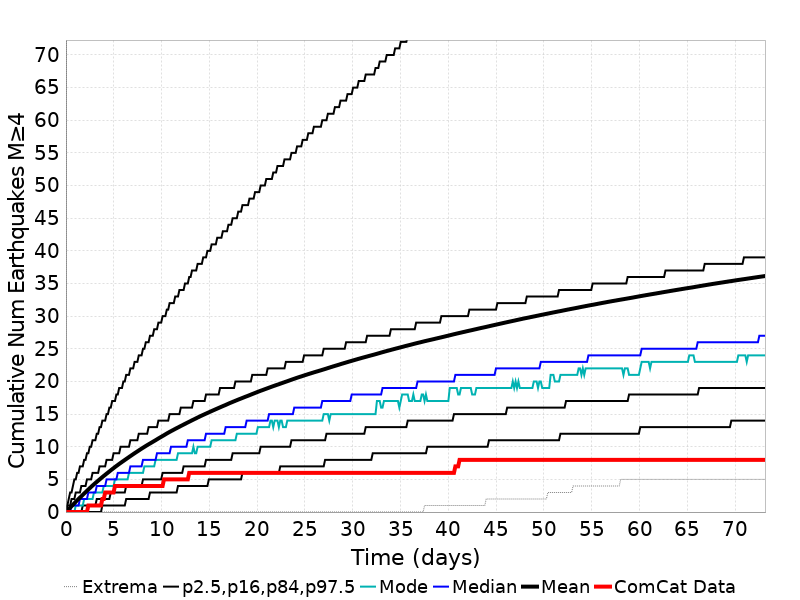

Data behind this chart, as committed beside it:
Time (days), ComCat Data, Simulation Mean, Simulation Median, Simulation Mode, Simulation Minimum, Simulation Maximum, 2.5 %-ile, 16 %-ile, 84 %-ile, 97.5 %-ile
0.0, 0.0, 0.0, 0.0, 0.0, 0.0, 0.0, 0.0, 0.0, 0.0, 0.0
0.1465, 0.0, 0.2144, 0.0, 0.0, 0.0, 179.0, 0.0, 0.0, 1.0, 1.0
0.2931, 0.0, 0.4314, 0.0, 0.0, 0.0, 225.0, 0.0, 0.0, 1.0, 2.0
0.4396, 0.0, 0.6625, 0.0, 0.0, 0.0, 359.0, 0.0, 0.0, 1.0, 3.0
0.5862, 0.0, 0.896, 1.0, 0.0, 0.0, 444.0, 0.0, 0.0, 2.0, 3.0
0.7327, 0.0, 1.122, 1.0, 0.0, 0.0, 495.0, 0.0, 0.0, 2.0, 4.0
0.8792, 0.0, 1.348, 1.0, 0.0, 0.0, 547.0, 0.0, 0.0, 2.0, 5.0
1.026, 0.0, 1.571, 1.0, 1.0, 0.0, 574.0, 0.0, 0.0, 3.0, 5.0
1.172, 0.0, 1.791, 1.0, 1.0, 0.0, 597.0, 0.0, 0.0, 3.0, 6.0
1.319, 0.0, 2.004, 1.0, 1.0, 0.0, 620.0, 0.0, 0.0, 3.0, 6.0
1.465, 0.0, 2.214, 2.0, 1.0, 0.0, 643.0, 0.0, 0.0, 3.0, 7.0
1.612, 0.0, 2.419, 2.0, 1.0, 0.0, 656.0, 0.0, 0.0, 4.0, 7.0
1.758, 0.0, 2.633, 2.0, 1.0, 0.0, 669.0, 0.0, 1.0, 4.0, 7.0
1.905, 0.0, 2.84, 2.0, 2.0, 0.0, 752.0, 0.0, 1.0, 4.0, 8.0
2.052, 0.0, 3.044, 2.0, 2.0, 0.0, 821.0, 0.0, 1.0, 4.0, 8.0
2.198, 0.0, 3.254, 2.0, 2.0, 0.0, 874.0, 0.0, 1.0, 5.0, 9.0
2.345, 1.0, 3.454, 3.0, 2.0, 0.0, 907.0, 0.0, 1.0, 5.0, 9.0
2.491, 1.0, 3.658, 3.0, 2.0, 0.0, 932.0, 0.0, 1.0, 5.0, 10.0
2.638, 1.0, 3.864, 3.0, 2.0, 0.0, 967.0, 0.0, 1.0, 5.0, 10.0
2.784, 1.0, 4.059, 3.0, 2.0, 0.0, 994.0, 0.0, 1.0, 6.0, 11.0
2.931, 1.0, 4.25, 3.0, 3.0, 0.0, 1014, 0.0, 1.0, 6.0, 11.0
3.077, 1.0, 4.438, 3.0, 3.0, 0.0, 1020, 0.0, 1.0, 6.0, 11.0
3.224, 1.0, 4.622, 4.0, 3.0, 0.0, 1039, 0.0, 2.0, 6.0, 12.0
3.37, 1.0, 4.809, 4.0, 3.0, 0.0, 1053, 0.0, 2.0, 6.0, 12.0
3.517, 1.0, 4.989, 4.0, 3.0, 0.0, 1075, 0.0, 2.0, 7.0, 13.0
3.663, 1.0, 5.171, 4.0, 3.0, 0.0, 1089, 0.0, 2.0, 7.0, 13.0
3.81, 2.0, 5.354, 4.0, 3.0, 0.0, 1108, 1.0, 2.0, 7.0, 14.0
3.957, 2.0, 5.53, 4.0, 4.0, 0.0, 1121, 1.0, 2.0, 7.0, 14.0
4.103, 3.0, 5.702, 4.0, 4.0, 0.0, 1132, 1.0, 2.0, 7.0, 14.0
4.25, 3.0, 5.876, 5.0, 4.0, 0.0, 1140, 1.0, 2.0, 8.0, 15.0
4.396, 3.0, 6.044, 5.0, 4.0, 0.0, 1146, 1.0, 2.0, 8.0, 15.0
4.543, 3.0, 6.216, 5.0, 4.0, 0.0, 1174, 1.0, 2.0, 8.0, 16.0
4.689, 3.0, 6.389, 5.0, 4.0, 0.0, 1187, 1.0, 3.0, 8.0, 16.0
4.836, 3.0, 6.559, 5.0, 4.0, 0.0, 1195, 1.0, 3.0, 8.0, 17.0
4.982, 3.0, 6.723, 5.0, 4.0, 0.0, 1206, 1.0, 3.0, 9.0, 17.0
5.129, 4.0, 6.89, 5.0, 5.0, 0.0, 1213, 1.0, 3.0, 9.0, 17.0
5.275, 4.0, 7.051, 5.0, 5.0, 0.0, 1219, 1.0, 3.0, 9.0, 18.0
5.422, 4.0, 7.208, 6.0, 5.0, 0.0, 1225, 1.0, 3.0, 9.0, 18.0
5.568, 4.0, 7.367, 6.0, 5.0, 0.0, 1232, 1.0, 3.0, 9.0, 19.0
5.715, 4.0, 7.52, 6.0, 5.0, 0.0, 1238, 1.0, 3.0, 10.0, 19.0
5.862, 4.0, 7.671, 6.0, 5.0, 0.0, 1241, 1.0, 3.0, 10.0, 19.0
6.008, 4.0, 7.822, 6.0, 5.0, 0.0, 1248, 1.0, 3.0, 10.0, 20.0
6.155, 4.0, 7.971, 6.0, 5.0, 0.0, 1257, 1.0, 3.0, 10.0, 20.0
6.301, 4.0, 8.123, 6.0, 5.0, 0.0, 1261, 2.0, 4.0, 10.0, 21.0
6.448, 4.0, 8.27, 6.0, 5.0, 0.0, 1274, 2.0, 4.0, 10.0, 21.0
6.594, 4.0, 8.421, 6.0, 6.0, 0.0, 1278, 2.0, 4.0, 10.0, 21.0
6.741, 4.0, 8.568, 7.0, 6.0, 0.0, 1282, 2.0, 4.0, 11.0, 22.0
6.887, 4.0, 8.715, 7.0, 6.0, 0.0, 1289, 2.0, 4.0, 11.0, 22.0
7.034, 4.0, 8.863, 7.0, 6.0, 0.0, 1296, 2.0, 4.0, 11.0, 22.0
7.18, 4.0, 9.008, 7.0, 6.0, 0.0, 1300, 2.0, 4.0, 11.0, 23.0
7.327, 4.0, 9.149, 7.0, 6.0, 0.0, 1307, 2.0, 4.0, 11.0, 23.0
7.473, 4.0, 9.286, 7.0, 6.0, 0.0, 1307, 2.0, 4.0, 11.0, 23.0
7.62, 4.0, 9.43, 7.0, 6.0, 0.0, 1316, 2.0, 4.0, 12.0, 24.0
7.767, 4.0, 9.572, 7.0, 6.0, 0.0, 1331, 2.0, 4.0, 12.0, 24.0
7.913, 4.0, 9.71, 7.0, 6.0, 0.0, 1335, 2.0, 4.0, 12.0, 24.0
8.06, 4.0, 9.847, 8.0, 6.0, 0.0, 1344, 2.0, 5.0, 12.0, 25.0
8.206, 4.0, 9.98, 8.0, 7.0, 0.0, 1354, 2.0, 5.0, 12.0, 25.0
8.353, 4.0, 10.12, 8.0, 7.0, 0.0, 1356, 2.0, 5.0, 12.0, 26.0
8.499, 4.0, 10.25, 8.0, 7.0, 0.0, 1360, 2.0, 5.0, 12.0, 26.0
8.646, 4.0, 10.37, 8.0, 7.0, 0.0, 1366, 2.0, 5.0, 13.0, 26.0
... 440 more rows
